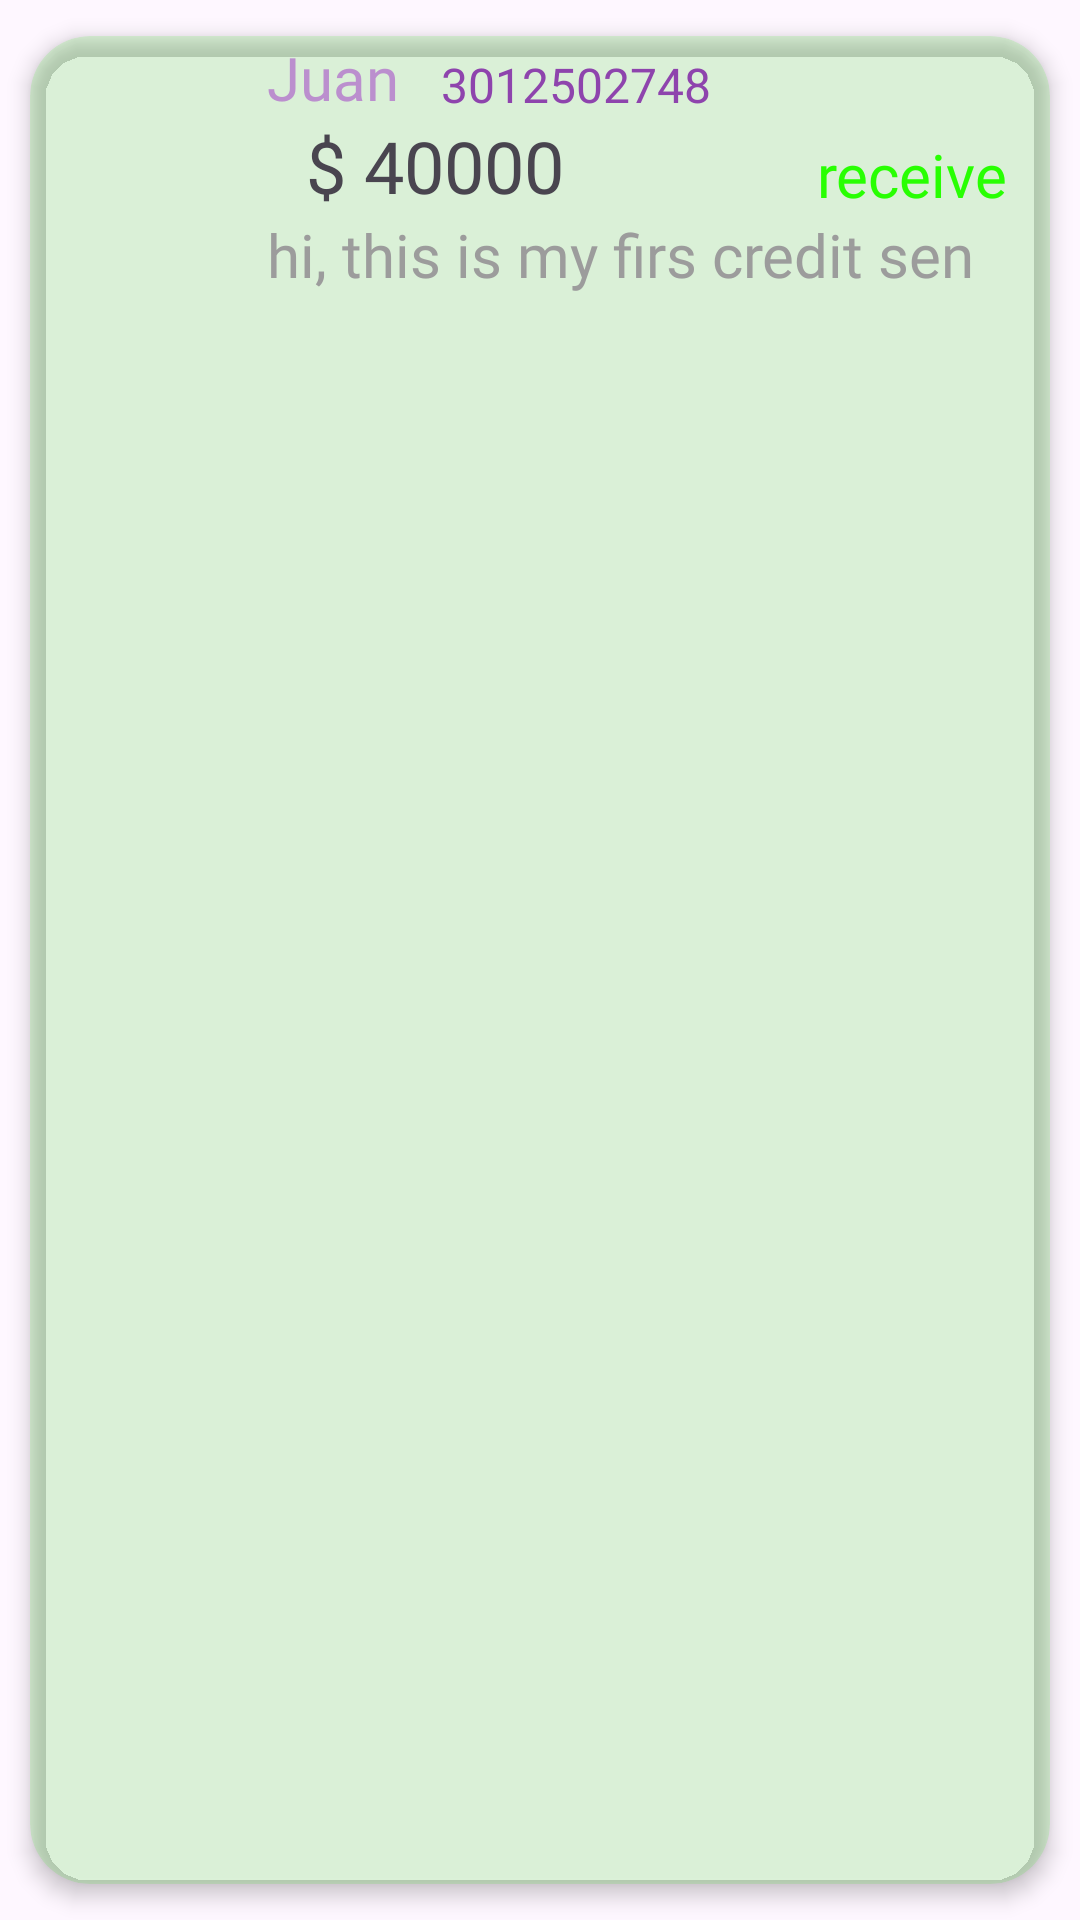

This screen was rendered from an Android layout file. Write that file and the resources it references.
<!-- AndroidManifest.xml: application theme Theme.AppKequi -->
<!-- res/layout/list_recycler_lobby.xml -->
<?xml version="1.0" encoding="utf-8"?>
<androidx.cardview.widget.CardView xmlns:android="http://schemas.android.com/apk/res/android"
    xmlns:app="http://schemas.android.com/apk/res-auto"
    android:id="@+id/cardStatus"
    android:layout_width="match_parent"
    android:layout_height="wrap_content"
    android:animateLayoutChanges="true"
    app:cardBackgroundColor="@color/verdeBackground"
    app:cardCornerRadius="20dp"
    app:cardElevation="4dp"
    app:cardUseCompatPadding="true">

    <LinearLayout
        android:layout_width="match_parent"
        android:layout_height="wrap_content"
        android:animateLayoutChanges="true"
        android:orientation="vertical">

        <RelativeLayout
            android:layout_width="match_parent"
            android:layout_height="wrap_content"
            android:orientation="horizontal"
            android:padding="6dp">

            <ImageView
                android:id="@+id/imageStatus"
                android:layout_width="70dp"
                android:layout_height="70dp"
                android:layout_alignParentStart="true"
                android:layout_alignParentLeft="true"
                android:layout_centerVertical="true"
                android:layout_gravity="center"
                android:paddingLeft="0dp"
                android:paddingRight="8dp"
                app:srcCompat="@drawable/add_circle_outline" />

            <LinearLayout
                android:id="@+id/linearLayout"
                android:layout_width="260dp"
                android:layout_height="wrap_content"
                android:layout_alignParentTop="true"
                android:layout_marginStart="3dp"
                android:layout_marginTop="-8dp"
                android:layout_toEndOf="@+id/imageStatus"
                android:layout_toRightOf="@+id/imageStatus"
                android:orientation="vertical">

                <LinearLayout
                    android:layout_width="match_parent"
                    android:layout_height="wrap_content"
                    android:orientation="horizontal"
                    android:layout_marginTop="2dp">

                    <TextView
                        android:id="@+id/nameUser"
                        android:layout_width="wrap_content"
                        android:layout_height="match_parent"
                        android:fontFamily="@font/andika"
                        android:text="Juan"
                        android:textColor="@color/colorT3"
                        android:textSize="20sp" />

                    <LinearLayout
                        android:layout_width="match_parent"
                        android:layout_height="wrap_content"
                        android:orientation="horizontal">

                        <TextView
                            android:id="@+id/numberPhoneUser"
                            android:layout_width="match_parent"
                            android:layout_height="wrap_content"
                            android:fontFamily="@font/andika"
                            android:paddingLeft="14dp"
                            android:layout_marginTop="5dp"
                            android:text="3012502748"
                            android:textColor="@color/colorT5"
                            android:textSize="16sp" />
                    </LinearLayout>

                </LinearLayout>

                <LinearLayout
                    android:layout_width="match_parent"
                    android:layout_height="match_parent"
                    android:orientation="horizontal">

                    <TextView
                        android:id="@+id/cashUser"
                        android:layout_width="match_parent"
                        android:layout_height="wrap_content"
                        android:layout_alignParentTop="true"
                        android:layout_gravity="center"
                        android:layout_marginStart="3dp"
                        android:layout_marginTop="0dp"
                        android:fontFamily="@font/anonymous_pro_bold"
                        android:paddingLeft="10dp"
                        android:paddingRight="0dp"
                        android:text="$ 40000"
                        android:textSize="24sp" />
                </LinearLayout>

                <LinearLayout
                    android:layout_width="match_parent"
                    android:layout_height="match_parent"
                    android:orientation="horizontal">

                    <TextView
                        android:id="@+id/messageUser"
                        android:layout_width="wrap_content"
                        android:layout_height="match_parent"
                        android:fontFamily="@font/andika"
                        android:text="hi, this is my firs credit sen"
                        android:textColor="@color/colorFrom"
                        android:textSize="20sp" />


                </LinearLayout>

            </LinearLayout>

            <TextView
                android:id="@+id/status"
                android:layout_width="wrap_content"
                android:layout_height="wrap_content"
                android:layout_alignParentEnd="true"
                android:layout_alignParentRight="true"
                android:layout_centerVertical="true"
                android:layout_marginEnd="8dp"
                android:fontFamily="@font/alice"
                android:text="receive"
                android:textColor="#FD26FF00"
                android:textSize="20sp" />

        </RelativeLayout>


    </LinearLayout>


</androidx.cardview.widget.CardView>
<!-- resources referenced by this layout -->
<resources>
  <color name="colorFrom">#9C9C9C</color>
  
      //gradual
  <color name="colorT3">#BB8FCE</color>
  <color name="colorT5">#8E44AD</color>
  <color name="verdeBackground">#2026FF00</color>
  <style name="Theme.AppKequi" parent="Base.Theme.AppKequi" />
  <style name="Base.Theme.AppKequi" parent="Theme.Material3.DayNight.NoActionBar">
  
      </style>
</resources>
